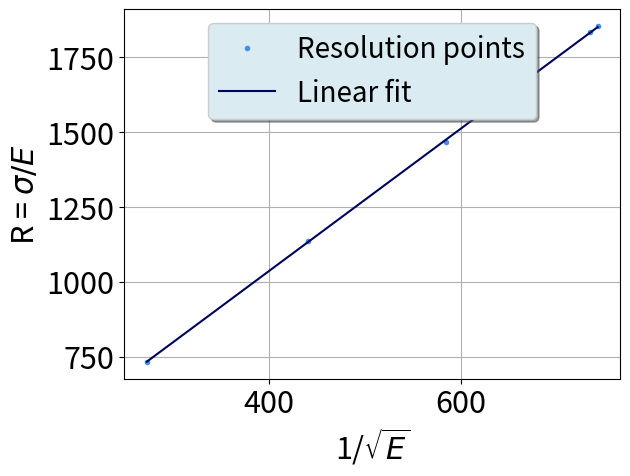
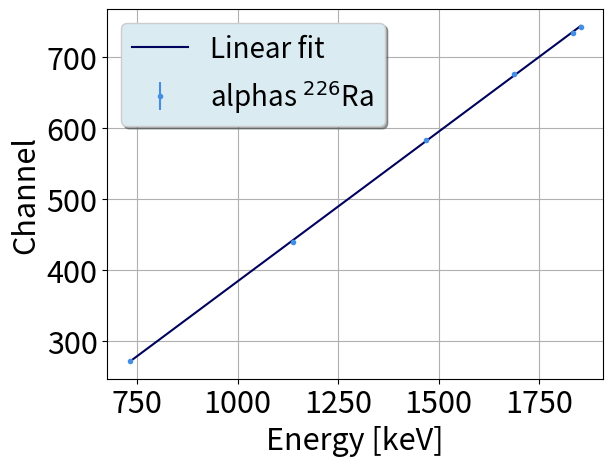

Write the Python code that produced these figures, in order.
#coding:utf8

from cmath import sqrt
from matplotlib.pylab import *
import matplotlib.pyplot as plt
import numpy as np
from scipy import stats


def Calibracao(E, Ch, dCh):
   
    sx=0.0 #Declaração de variáveis para simplificar os somatórios 
    sy=0.0 #que são precisos para calcular os paremetros da reta
    sxy=0.0
    sxx=0.0
    syy=0.0
    sinv=0.0
#   delta=0.0

    for i in range(0,len(Ch)): #De acordo com as listas criadas, calcula os somatórios
                                    #que usamos de seguida
        sx+=E[i]/((dCh[i])**2)
        sy+=Ch[i]/((dCh[i])**2)
        sxy+=(E[i]*Ch[i])/((dCh[i])**2)
        sxx+=((E[i])**2)/((dCh[i])**2)
        syy+=((Ch[i])**2)/((dCh[i])**2)
        sinv+= 1/((dCh[i])**2)
            
    delta = sinv*sxx - (sx*sx)

    m=(sinv*sxy-sx*sy)/(delta)    #Calcula o declive
    b= (sxx*sy-sx*sxy)/(delta)    #Calcula a ordenada na origem
    sigma_m = (sinv/delta)**(0.5) #Calcula incerteza associada ao declive
    sigma_b = (sxx/delta)**(0.5)  #Calcula incerteza associada à ordenada na origem   

    print('E [MeV] = (', "{:.6f}".format(1/m), '+-',"{:.6f}".format(
        sigma_m/m**2),') x Channel + (',"{:.6f}".format(b/m), '+-', "{:.6f}".format(
            ((sigma_b/m)**2+(b*sigma_m/m**2)**2)**0.5), ')')
    print()

    X = np.linspace( min(E), max(E))
    Y = m*X+b
 
    fig, ax = plt.subplots()
    ax.errorbar(E,Ch,dCh,None,'.', color ='xkcd:dark sky blue', label='alphas $^{226}$Ra')
    ax.plot(X,Y,color='xkcd:dark blue',label='Linear fit')
    legend = ax.legend(loc="upper left",ncol=1, shadow=True,fancybox=True,framealpha = 1.0,fontsize=20)
    legend.get_frame().set_facecolor('#DAEBF2')
    tick_params(axis='both', which='major', labelsize=22)
    xlabel('Energy [keV]',fontsize=22)
    ylabel('Channel', fontsize=22)
    grid()
    show()
    
    return'-------------------------'


def Calib_Wout_Uncer(BackEnergy, SurfaceChannel):

    slope, intercept, r_value, p_value, std_err = stats.linregress(SurfaceChannel, BackEnergy)  
    print('E [keV] = ',"{:.6f}".format(slope),' * Ch +',"{:.6f}".format(intercept))
    print()
    #print('############################# \n')

    X = np.linspace(min(SurfaceChannel), max(SurfaceChannel))
    Y = slope*X+intercept
    
    fig, ax = plt.subplots()
    ax.plot(SurfaceChannel,BackEnergy,'.', color ='xkcd:dark sky blue',label = 'Resolution points')
    ax.plot(X,Y,color='xkcd:dark blue',label='Linear fit')
    legend = ax.legend(loc="upper center",ncol=1, shadow=True,fancybox=True,framealpha = 1.0,fontsize=20)
    legend.get_frame().set_facecolor('#DAEBF2')
    tick_params(axis='both', which='major', labelsize=22)
    xlabel('1/$\sqrt{E}$',fontsize=22)
    ylabel('R = $\sigma/{E}$', fontsize=22)
    grid()
    show()

    return'-------------------------'



##   Input for energy calibration   in MeV   ##
Energies = [731.84,
1137.56,
1467.51,
1688.17,
1833.38,
1853.7
]

Channels = [272.,
440.,
584.,
676.,
735.,
743.
]

Sigmas = [1.,
1.,
1.,
1.,
1.,
1.
]

print('Calibração w/out/ Uncertainties:')
Calib_Wout_Uncer(Energies, Channels)

print('Calibração:')
Calibracao(Energies, Channels, Sigmas)